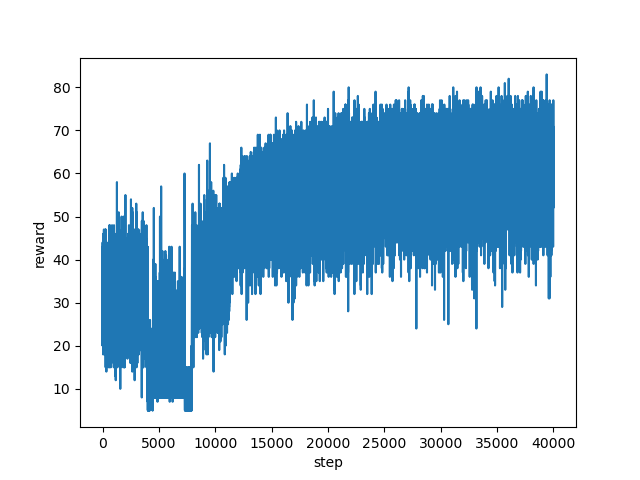

Source data for this figure (header and first rows):
step, reward
0, 35.0
1, 33.0
2, 34.0
3, 31.0
4, 43.0
5, 37.0
6, 44.0
7, 31.0
8, 20.0
9, 40.0
10, 24.0
11, 22.0
12, 22.0
13, 37.0
14, 33.0
15, 28.0
16, 30.0
17, 22.0
18, 29.0
19, 23.0
20, 29.0
21, 31.0
22, 34.0
23, 37.0
24, 39.0
25, 39.0
26, 40.0
27, 30.0
28, 20.0
29, 29.0
30, 33.0
31, 30.0
32, 38.0
33, 34.0
34, 34.0
35, 35.0
36, 21.0
37, 38.0
38, 20.0
39, 25.0
40, 36.0
41, 22.0
42, 37.0
43, 26.0
44, 30.0
45, 21.0
46, 18.0
47, 32.0
48, 18.0
49, 26.0
50, 37.0
51, 20.0
52, 29.0
53, 35.0
54, 31.0
55, 32.0
56, 21.0
57, 31.0
58, 37.0
59, 37.0
... 39,941 more rows
